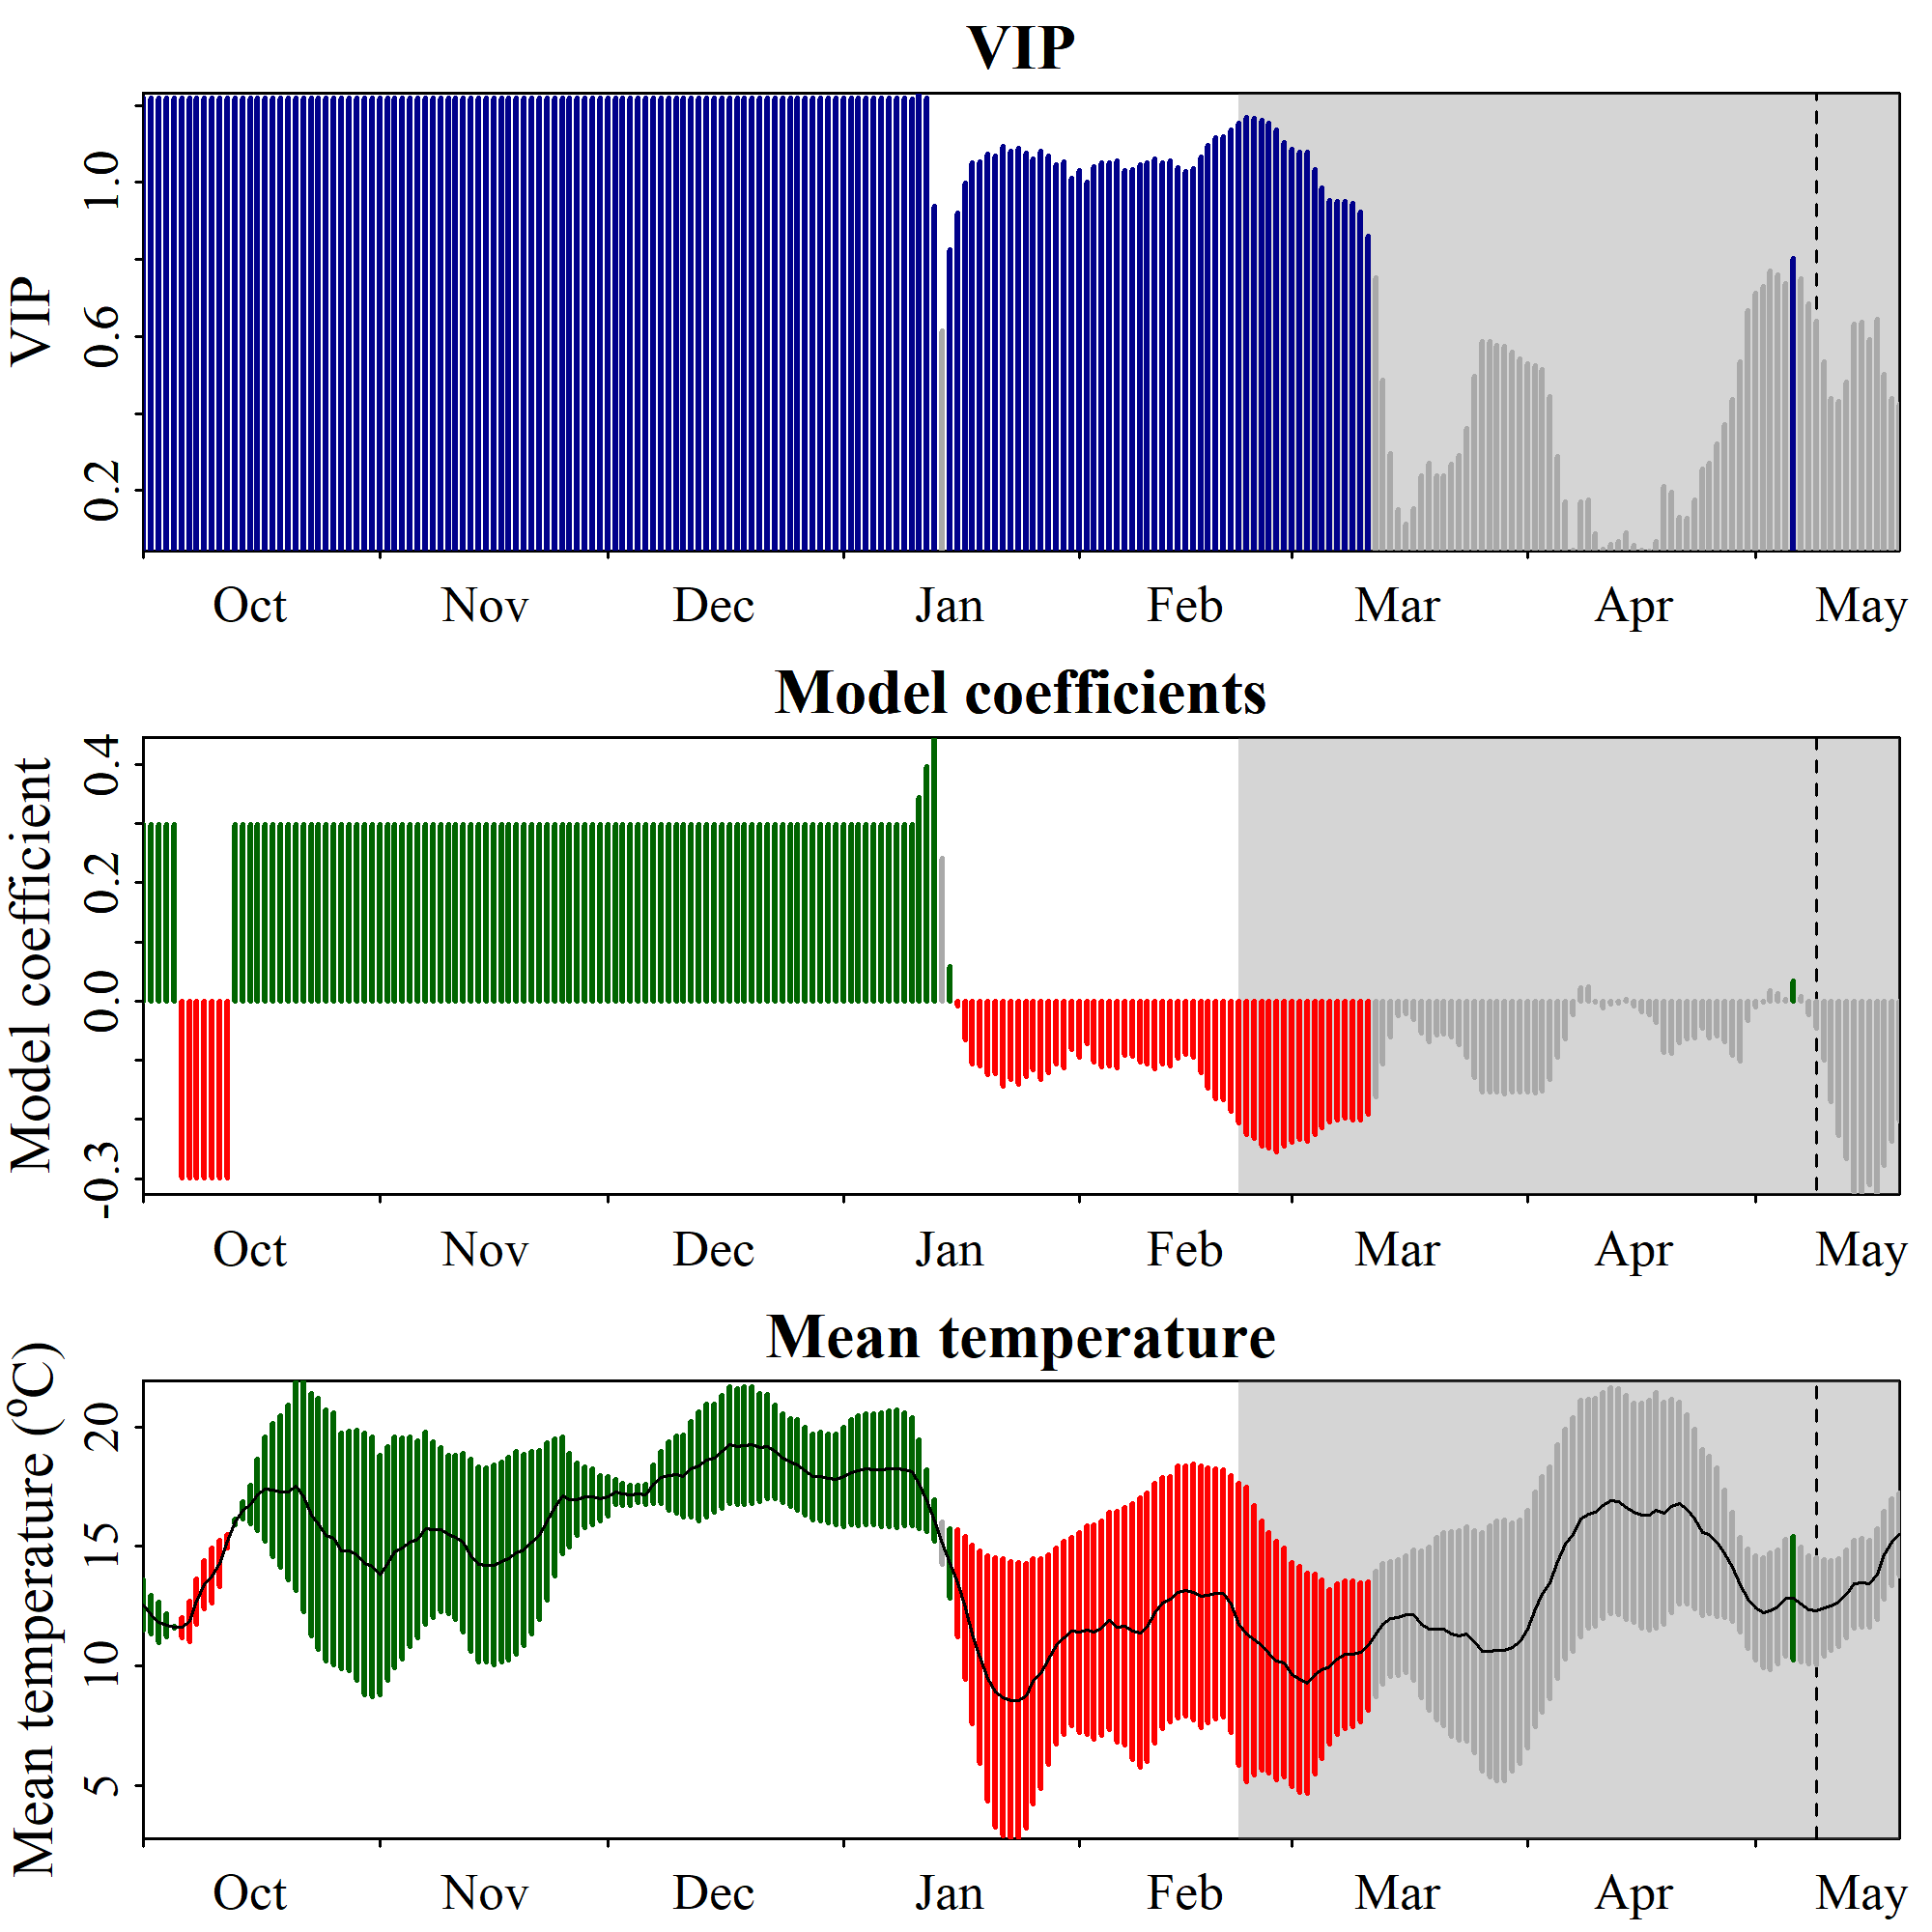

Source data for this figure (header and first rows):
Date, JDay, Coef, VIP, Tmean, Tstdev
1001, -91, 0.2989, 1.219, 12.54, 1.057
1002, -90, 0.2989, 1.219, 12.13, 0.8041
1003, -89, 0.2989, 1.219, 11.82, 0.8603
1004, -88, 0.2989, 1.219, 11.71, 0.481
1005, -87, 0.2989, 1.219, 11.62, 0.02427
1006, -86, -0.2989, 1.219, 11.6, 0.431
1007, -85, -0.2989, 1.219, 11.85, 0.8592
1008, -84, -0.2989, 1.219, 12.69, 0.9487
1009, -83, -0.2989, 1.219, 13.38, 1.015
1010, -82, -0.2989, 1.219, 13.77, 1.156
1011, -81, -0.2989, 1.219, 14.28, 0.9554
1012, -80, -0.2989, 1.219, 15.21, 0.2893
1013, -79, 0.2989, 1.219, 16.02, 0.1179
1014, -78, 0.2989, 1.219, 16.51, 0.3546
1015, -77, 0.2989, 1.219, 16.74, 0.8205
1016, -76, 0.2989, 1.219, 17.15, 1.488
1017, -75, 0.2989, 1.219, 17.4, 2.196
1018, -74, 0.2989, 1.219, 17.36, 2.776
1019, -73, 0.2989, 1.219, 17.28, 3.176
1020, -72, 0.2989, 1.219, 17.27, 3.664
1021, -71, 0.2989, 1.219, 17.51, 4.368
1022, -70, 0.2989, 1.219, 17.09, 4.814
1023, -69, 0.2989, 1.219, 16.32, 5.08
1024, -68, 0.2989, 1.219, 15.94, 5.269
1025, -67, 0.2989, 1.219, 15.44, 5.259
1026, -66, 0.2989, 1.219, 15.31, 5.258
1027, -65, 0.2989, 1.219, 14.8, 4.92
1028, -64, 0.2989, 1.219, 14.81, 5.022
1029, -63, 0.2989, 1.219, 14.64, 5.239
1030, -62, 0.2989, 1.219, 14.27, 5.477
1031, -61, 0.2989, 1.219, 14.15, 5.427
1101, -60, 0.2989, 1.219, 13.79, 5.006
1102, -59, 0.2989, 1.219, 14.29, 4.874
1103, -58, 0.2989, 1.219, 14.75, 4.815
1104, -57, 0.2989, 1.219, 14.92, 4.618
1105, -56, 0.2989, 1.219, 15.19, 4.395
1106, -55, 0.2989, 1.219, 15.29, 4.112
1107, -54, 0.2989, 1.219, 15.75, 4.017
1108, -53, 0.2989, 1.219, 15.71, 3.668
1109, -52, 0.2989, 1.219, 15.69, 3.43
1110, -51, 0.2989, 1.219, 15.5, 3.304
1111, -50, 0.2989, 1.219, 15.37, 3.432
1112, -49, 0.2989, 1.219, 15.16, 3.731
1113, -48, 0.2989, 1.219, 14.62, 4.027
1114, -47, 0.2989, 1.219, 14.24, 4.078
1115, -46, 0.2989, 1.219, 14.22, 4.066
1116, -45, 0.2989, 1.219, 14.22, 4.185
1117, -44, 0.2989, 1.219, 14.36, 4.177
1118, -43, 0.2989, 1.219, 14.49, 4.248
1119, -42, 0.2989, 1.219, 14.72, 4.241
1120, -41, 0.2989, 1.219, 14.85, 3.993
1121, -40, 0.2989, 1.219, 15.16, 3.813
1122, -39, 0.2989, 1.219, 15.47, 3.521
1123, -38, 0.2989, 1.219, 16.04, 3.291
1124, -37, 0.2989, 1.219, 16.63, 2.864
1125, -36, 0.2989, 1.219, 17.13, 2.439
1126, -35, 0.2989, 1.219, 16.95, 1.962
1127, -34, 0.2989, 1.219, 16.97, 1.518
1128, -33, 0.2989, 1.219, 17.07, 1.275
1129, -32, 0.2989, 1.219, 17.09, 1.169
... 172 more rows
